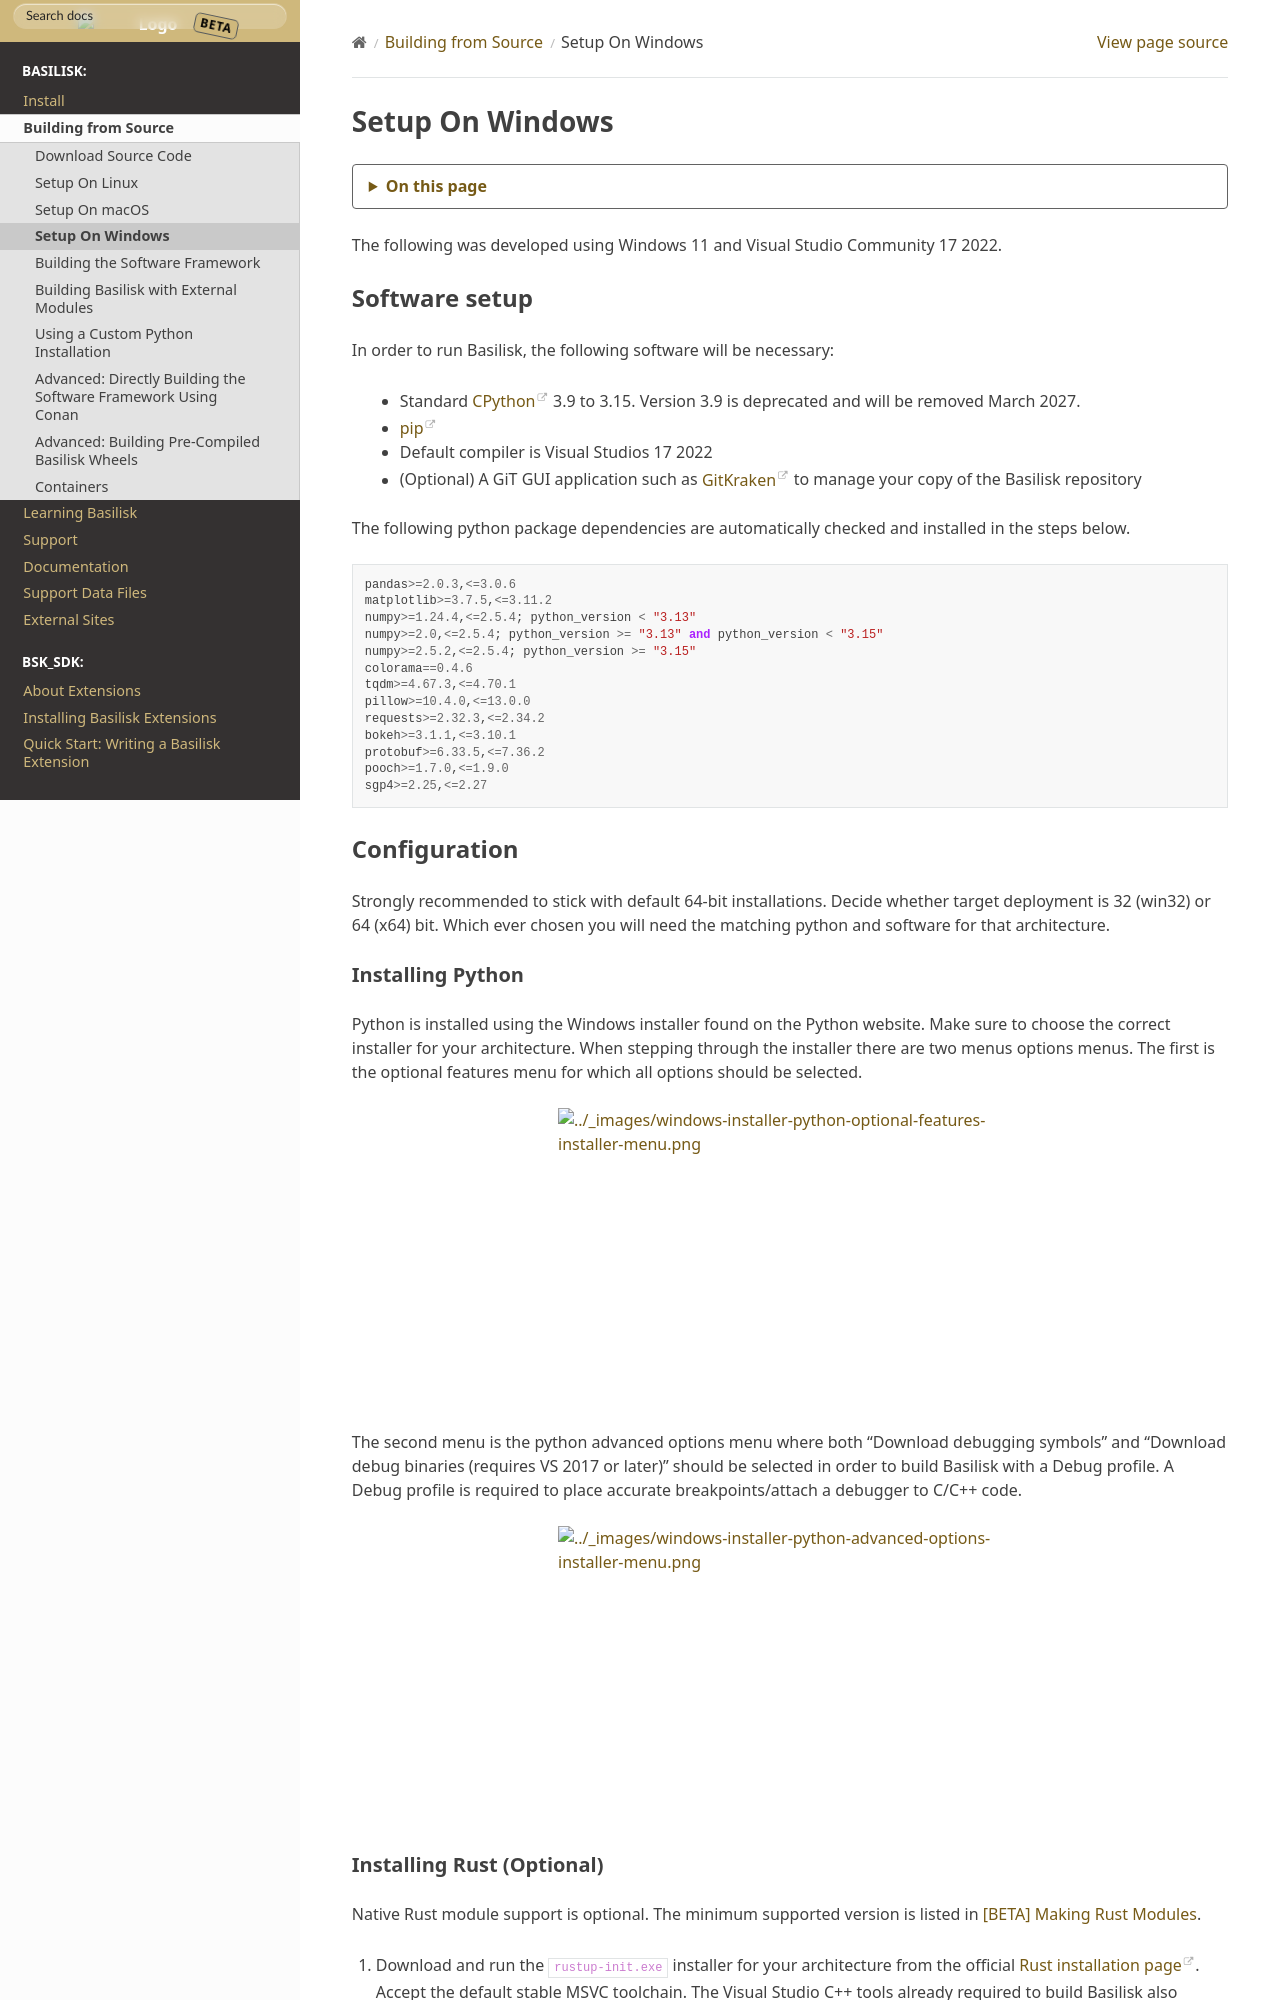

repository: 0h3xn4/basilisk_space-mission-studio · page: develop/Build/installOnWindows.html · generator: sphinx

.. toctree::
   :hidden:

.. _installWindows:

Setup On Windows
================

The following was developed using Windows 11 and Visual Studio Community 17 2022.

Software setup
--------------

In order to run Basilisk, the following software will be necessary:

-  Standard `CPython <https://www.python.org/downloads/windows/>`__ 3.9 to 3.15.
   Version 3.9 is deprecated and will be removed March 2027.
-  `pip <https://pip.pypa.io/en/stable/installing/>`__
-  Default compiler is Visual Studios 17 2022
-  (Optional) A GiT GUI application such as `GitKraken <https://www.gitkraken.com>`__
   to manage your copy of the Basilisk repository

The following python package dependencies are automatically checked and installed in the steps below.

.. literalinclude:: ../../../requirements.txt
   :language: python

Configuration
-------------

Strongly recommended to stick with default 64-bit installations.
Decide whether target deployment is 32 (win32) or 64 (x64) bit. Which ever chosen you will need the matching python and software for that architecture.

Installing Python
~~~~~~~~~~~~~~~~~~

Python is installed using the Windows installer found on the Python website. Make sure to choose the correct
installer for your architecture. When stepping through the installer there are two menus options menus. The
first is the optional features menu for which all options should be selected.

   .. image:: /_images/static/windows-installer-python-optional-features-installer-menu.png
      :align: center
      :scale: 75%

The second menu is the python advanced options menu where both "Download debugging symbols" and "Download debug binaries
(requires VS 2017 or later)" should be selected in order to build Basilisk with a Debug profile. A Debug profile is
required to place accurate breakpoints/attach a debugger to C/C++ code.

   .. image:: /_images/static/windows-installer-python-advanced-options-installer-menu.png
      :align: center
      :scale: 75%

Installing Rust (Optional)
~~~~~~~~~~~~~~~~~~~~~~~~~~

Native Rust module support is optional. The minimum supported version is
listed in :ref:`rustModules`.

#. Download and run the ``rustup-init.exe`` installer for your architecture
   from the official `Rust installation page <https://rust-lang.org/tools/install/>`__.
   Accept the default stable MSVC toolchain. The Visual Studio C++ tools already
   required to build Basilisk also provide the linker required by Rust.

#. Close and reopen Command Prompt so that the updated ``PATH`` is available.
   The installer provides the ``rustc`` compiler, the Cargo build and
   dependency manager, and the ``rustup`` toolchain manager. Verify the
   installation with:

   .. code-block:: console

       > rustc --version
       > cargo --version

Update an existing stable toolchain with ``rustup update stable``.
